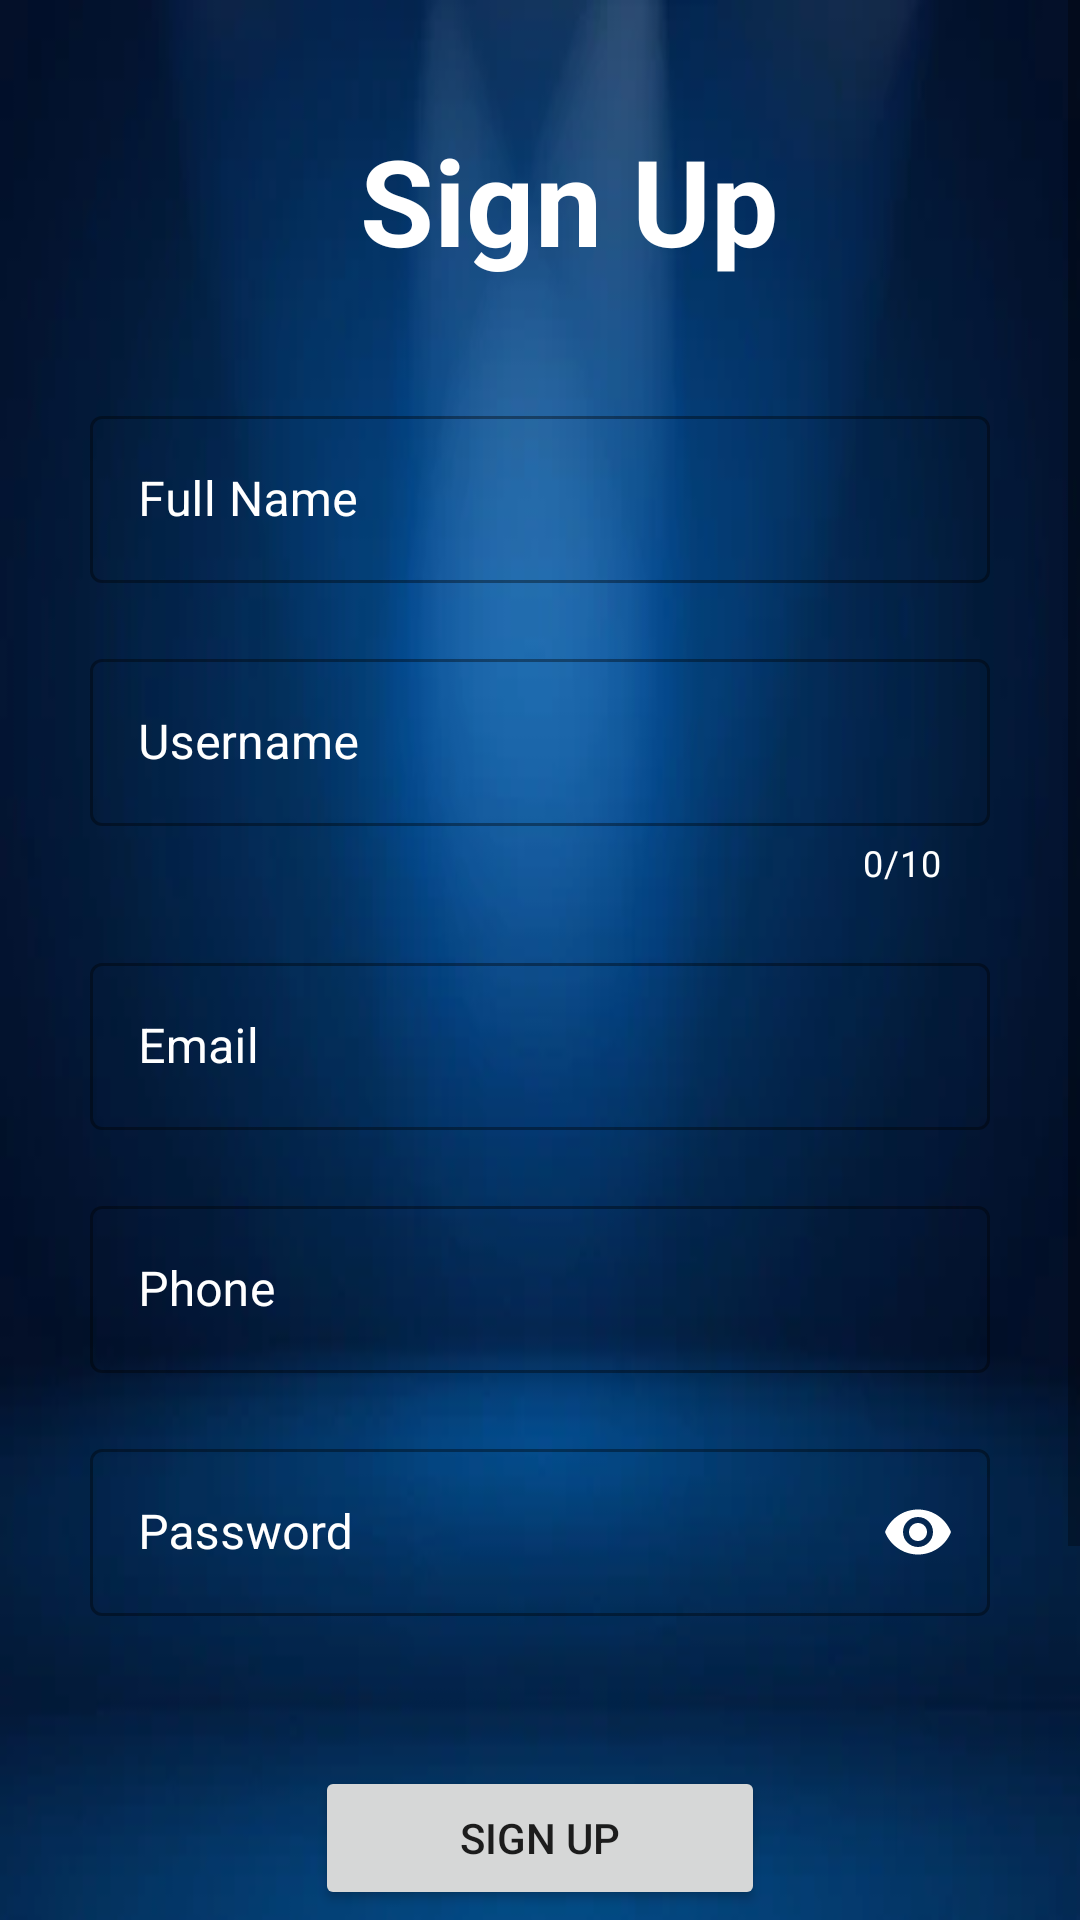

The Android layout XML behind this screen, and the referenced resources:
<!-- AndroidManifest.xml: application theme Theme.Bicycle -->
<!-- res/layout/activity_register.xml -->
<?xml version="1.0" encoding="utf-8"?>
<LinearLayout xmlns:android="http://schemas.android.com/apk/res/android"
    xmlns:app="http://schemas.android.com/apk/res-auto"
    xmlns:tools="http://schemas.android.com/tools"
    android:layout_width="match_parent"
    android:layout_height="match_parent"
    android:background="@drawable/red"
    android:orientation="vertical"
    tools:context="com.Bicycle.Register">

    <ScrollView
        android:layout_width="match_parent"
        android:layout_height="wrap_content">

        <LinearLayout
            android:layout_width="match_parent"
            android:layout_height="wrap_content"
            android:orientation="vertical"
            android:padding="10dp">

            <TextView
                android:layout_width="wrap_content"
                android:layout_height="wrap_content"
                android:layout_gravity="center"
                android:layout_marginStart="10dp"
                android:layout_marginTop="30dp"
                android:text="Sign Up"
                android:textColor="@color/white"
                android:textSize="40sp"
                android:textStyle="bold" />

            <LinearLayout
                android:layout_width="match_parent"
                android:layout_height="wrap_content"
                android:orientation="vertical"
                android:layout_marginTop="20dp"
                android:layout_marginBottom="20dp"
                android:padding="20dp">

                <com.google.android.material.textfield.TextInputLayout
                    android:id="@+id/reg_fullname"
                    android:layout_width="match_parent"
                    android:layout_height="wrap_content"
                    android:hint="Full Name"
                    android:textColorHint="@color/white"
                    style="@style/Widget.MaterialComponents.TextInputLayout.OutlinedBox"
                    >

                    <com.google.android.material.textfield.TextInputEditText
                        android:layout_width="match_parent"
                        android:layout_height="wrap_content"
                        android:inputType="text"
                        />

                </com.google.android.material.textfield.TextInputLayout>

                <com.google.android.material.textfield.TextInputLayout
                    android:id="@+id/reg_username"
                    android:layout_width="match_parent"
                    android:layout_height="wrap_content"
                    android:hint="Username"
                    app:counterTextColor="@color/white"
                    app:counterEnabled="true"
                    app:counterMaxLength="10"
                    android:layout_marginTop="20dp"
                    android:textColorHint="@color/white"
                    style="@style/Widget.MaterialComponents.TextInputLayout.OutlinedBox"
                    >

                    <com.google.android.material.textfield.TextInputEditText
                        android:layout_width="match_parent"
                        android:layout_height="wrap_content"
                        android:inputType="text"
                        />

                </com.google.android.material.textfield.TextInputLayout>

                <com.google.android.material.textfield.TextInputLayout
                    android:id="@+id/reg_email"
                    android:layout_width="match_parent"
                    android:layout_height="wrap_content"
                    android:hint="Email"
                    android:layout_marginTop="20dp"
                    android:textColorHint="@color/white"
                    style="@style/Widget.MaterialComponents.TextInputLayout.OutlinedBox"
                    >

                    <com.google.android.material.textfield.TextInputEditText
                        android:layout_width="match_parent"
                        android:layout_height="wrap_content"
                        android:inputType="textEmailAddress"
                        />

                </com.google.android.material.textfield.TextInputLayout>

                <com.google.android.material.textfield.TextInputLayout
                    android:id="@+id/reg_phone"
                    android:layout_width="match_parent"
                    android:layout_height="wrap_content"
                    android:hint="Phone "
                    android:layout_marginTop="20dp"
                    android:textColorHint="@color/white"
                    style="@style/Widget.MaterialComponents.TextInputLayout.OutlinedBox"
                    >

                    <com.google.android.material.textfield.TextInputEditText
                        android:layout_width="match_parent"
                        android:layout_height="wrap_content"
                        android:inputType="number"
                        />

                </com.google.android.material.textfield.TextInputLayout>

                <com.google.android.material.textfield.TextInputLayout
                    android:id="@+id/reg_password"
                    android:layout_width="match_parent"
                    android:layout_height="wrap_content"
                    android:hint="Password"
                    android:layout_marginTop="20dp"
                    android:textColorHint="@color/white"
                    app:passwordToggleEnabled="true"
                    app:passwordToggleTint="@color/white"
                    style="@style/Widget.MaterialComponents.TextInputLayout.OutlinedBox"
                    >

                    <com.google.android.material.textfield.TextInputEditText
                        android:layout_width="match_parent"
                        android:layout_height="wrap_content"
                        android:inputType="textPassword"
                        />

                </com.google.android.material.textfield.TextInputLayout>

                <androidx.appcompat.widget.AppCompatButton
                    android:id="@+id/registerbtn"
                    android:layout_width="150dp"
                    android:layout_height="wrap_content"
                    android:layout_gravity="center"
                    android:layout_marginTop="50dp"
                    android:onClick="registerUser"
                    android:text="Sign Up" />

            </LinearLayout>

            <LinearLayout
                android:layout_width="match_parent"
                android:layout_height="wrap_content"
                android:layout_marginTop="20dp"
                android:gravity="center"
                android:orientation="horizontal">

                <TextView
                    android:layout_width="wrap_content"
                    android:layout_height="wrap_content"
                    android:text="Already have an Account?"
                    android:textColor="@color/white"
                    android:textSize="15dp" />

                <TextView
                    android:id="@+id/signinbtn"
                    android:layout_width="wrap_content"
                    android:layout_height="wrap_content"
                    android:text="Sing In"
                    android:textColor="@color/white"
                    android:textSize="15dp"
                    android:textStyle="bold" />


            </LinearLayout>

            <LinearLayout
                android:layout_width="match_parent"
                android:layout_height="wrap_content"
                android:layout_marginTop="10dp"
                android:gravity="center"
                android:orientation="horizontal">


            </LinearLayout>

            <LinearLayout
                android:layout_width="match_parent"
                android:layout_height="wrap_content"
                android:layout_marginTop="10dp"
                android:gravity="center"
                android:orientation="horizontal">

                <ProgressBar
                    android:id="@+id/progressbar"
                    style="?android:attr/progressBarStyle"
                    android:layout_width="wrap_content"
                    android:layout_height="wrap_content"
                    android:visibility="invisible"
                    />

            </LinearLayout>

        </LinearLayout>


    </ScrollView>


</LinearLayout>
<!-- resources referenced by this layout -->
<resources>
  <!-- drawable red: webp bitmap (drawable, 6878 bytes) -->
  <style name="Theme.Bicycle" parent="Theme.MaterialComponents.DayNight.NoActionBar">
          
          <item name="colorPrimary">@color/purple_500</item>
          <item name="colorPrimaryVariant">@color/purple_700</item>
          <item name="colorOnPrimary">@color/white</item>
          
          <item name="colorSecondary">@color/teal_200</item>
          <item name="colorSecondaryVariant">@color/teal_700</item>
          <item name="colorOnSecondary">@color/black</item>
          
          <item name="android:statusBarColor">?attr/colorPrimaryVariant</item>
          
      </style>
  <!-- not gathered from this repository: default colours our renderer supplied (Android Studio template values) -->
  <color name="purple_500">#FF6200EE</color>
  <color name="purple_700">#FF3700B3</color>
  <color name="teal_200">#FF03DAC5</color>
  <color name="teal_700">#FF018786</color>
  <color name="black">#FF000000</color>
  <color name="white">#FFFFFFFF</color>
</resources>
